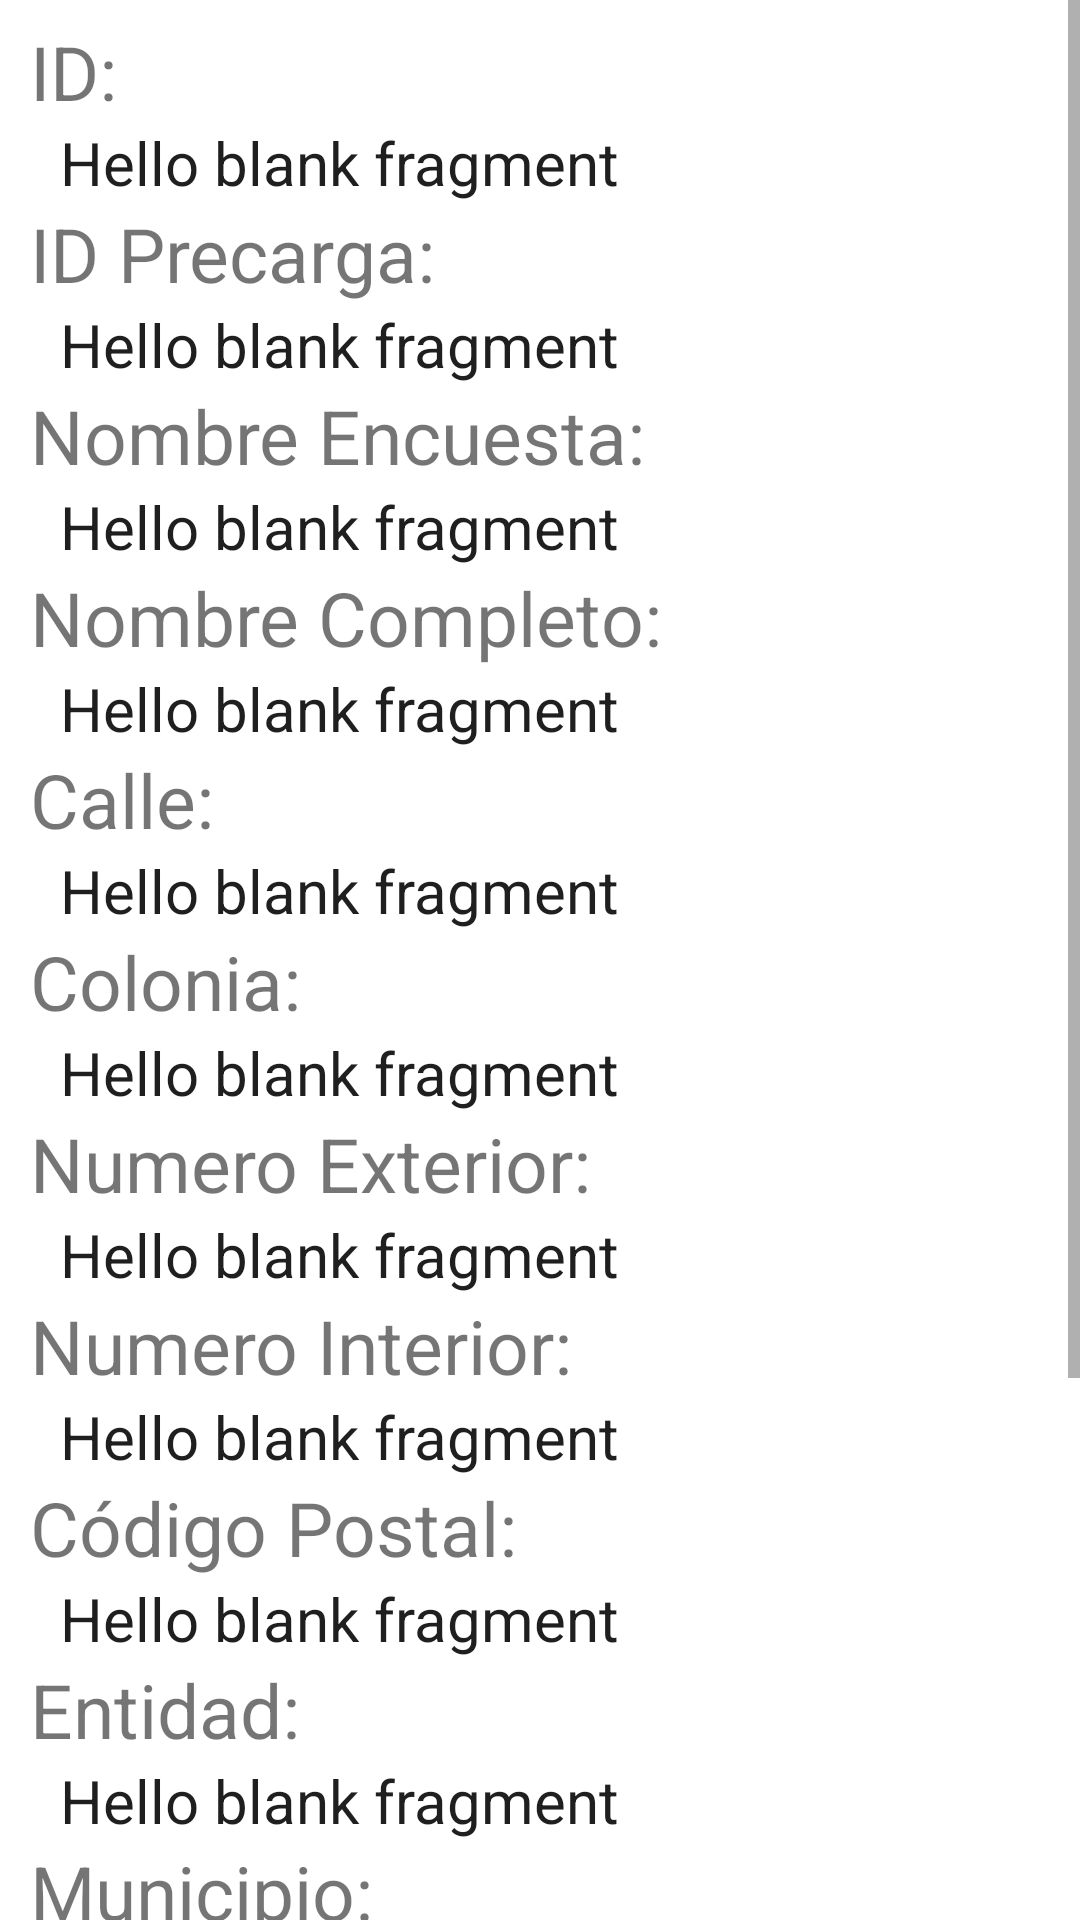

Layout XML and referenced resources for this Android screen:
<!-- AndroidManifest.xml: application theme AppTheme -->
<!-- res/layout/fragment_contact_info.xml -->
<ScrollView xmlns:android="http://schemas.android.com/apk/res/android"
    xmlns:tools="http://schemas.android.com/tools"
    android:layout_width="match_parent"
    android:layout_height="match_parent"
    android:orientation="vertical"
    tools:context="com.saganet.encuestas.ContactInfoFragment">
    
        <LinearLayout
            android:layout_width="match_parent"
            android:layout_height="match_parent"
            android:layout_marginLeft="10dp"
            android:layout_marginRight="10dp"
            android:animateLayoutChanges="true"
            android:orientation="vertical">
            
            <TextView
                android:layout_width="match_parent"
                android:layout_height="match_parent"
                android:layout_marginTop="7dp"
                android:textSize="25dp"
                android:text="ID:" />
            <TextView
                android:layout_width="match_parent"
                android:layout_height="match_parent"
                android:textColor="@color/colorDark"
                android:layout_marginLeft="10dp"
                android:textSize="20dp"
                android:text="@string/hello_blank_fragment"
                android:id="@+id/t_idcontacto_c" />
            <TextView
                android:layout_width="match_parent"
                android:layout_height="match_parent"
                android:textSize="25dp"
                android:text="ID Precarga: " />
            <TextView
                android:layout_width="match_parent"
                android:layout_height="match_parent"
                android:textColor="@color/colorDark"
                android:layout_marginLeft="10dp"
                android:textSize="20dp"
                android:text="@string/hello_blank_fragment"
                android:id="@+id/t_idprecarga_c" />
            <TextView
                android:layout_width="match_parent"
                android:layout_height="match_parent"
                android:textSize="25dp"
                android:text="Nombre Encuesta:" />
            <TextView
                android:layout_width="match_parent"
                android:layout_height="match_parent"
                android:textColor="@color/colorDark"
                android:layout_marginLeft="10dp"
                android:textSize="20dp"
                android:text="@string/hello_blank_fragment"
                android:id="@+id/t_nomencuesta_c" />
            <TextView
                android:layout_width="match_parent"
                android:layout_height="match_parent"
                android:textSize="25dp"
                android:text="Nombre Completo: " />
            <TextView
                android:layout_width="match_parent"
                android:layout_height="match_parent"
                android:textColor="@color/colorDark"
                android:layout_marginLeft="10dp"
                android:textSize="20dp"
                android:text="@string/hello_blank_fragment"
                android:id="@+id/t_nombreus_c" />
            <TextView
                android:layout_width="match_parent"
                android:layout_height="match_parent"
                android:textSize="25dp"
                android:text="Calle: " />
            <TextView
                android:layout_width="match_parent"
                android:layout_height="match_parent"
                android:textColor="@color/colorDark"
                android:layout_marginLeft="10dp"
                android:textSize="20dp"
                android:text="@string/hello_blank_fragment"
                android:id="@+id/t_calleus_c" />
            <TextView
                android:layout_width="match_parent"
                android:layout_height="match_parent"
                android:textSize="25dp"
                android:text="Colonia: " />
            <TextView
                android:layout_width="match_parent"
                android:layout_height="match_parent"
                android:textColor="@color/colorDark"
                android:layout_marginLeft="10dp"
                android:textSize="20dp"
                android:text="@string/hello_blank_fragment"
                android:id="@+id/t_coloniaus_c" />
            <TextView
                android:layout_width="match_parent"
                android:layout_height="match_parent"
                android:textSize="25dp"
                android:text="Numero Exterior: " />
            <TextView
                android:layout_width="match_parent"
                android:layout_height="match_parent"
                android:textColor="@color/colorDark"
                android:layout_marginLeft="10dp"
                android:textSize="20dp"
                android:text="@string/hello_blank_fragment"
                android:id="@+id/t_munext_c" />
            <TextView
                android:layout_width="match_parent"
                android:layout_height="match_parent"
                android:textSize="25dp"
                android:text="Numero Interior: " />
            <TextView
                android:layout_width="match_parent"
                android:layout_height="match_parent"
                android:textColor="@color/colorDark"
                android:layout_marginLeft="10dp"
                android:textSize="20dp"
                android:text="@string/hello_blank_fragment"
                android:id="@+id/t_numintus_c" />
            <TextView
                android:layout_width="match_parent"
                android:layout_height="match_parent"
                android:textSize="25dp"
                android:text="Código Postal: " />
            <TextView
                android:layout_width="match_parent"
                android:layout_height="match_parent"
                android:textColor="@color/colorDark"
                android:layout_marginLeft="10dp"
                android:textSize="20dp"
                android:text="@string/hello_blank_fragment"
                android:id="@+id/t_codpostus_c" />
            <TextView
                android:layout_width="match_parent"
                android:layout_height="match_parent"
                android:textSize="25dp"
                android:text="Entidad: " />
            <TextView
                android:layout_width="match_parent"
                android:layout_height="match_parent"
                android:textColor="@color/colorDark"
                android:layout_marginLeft="10dp"
                android:textSize="20dp"
                android:text="@string/hello_blank_fragment"
                android:id="@+id/t_entidadus_c" />
            <TextView
                android:layout_width="match_parent"
                android:layout_height="match_parent"
                android:textSize="25dp"
                android:text="Municipio: " />
            <TextView
                android:layout_width="match_parent"
                android:layout_height="match_parent"
                android:textColor="@color/colorDark"
                android:layout_marginLeft="10dp"
                android:textSize="20dp"
                android:text="@string/hello_blank_fragment"
                android:id="@+id/t_municipious_c" />
            <TextView
                android:layout_width="match_parent"
                android:layout_height="match_parent"
                android:textSize="25dp"
                android:text="Fecha de nacimiento: " />
            <TextView
                android:layout_width="match_parent"
                android:layout_height="match_parent"
                android:textColor="@color/colorDark"
                android:layout_marginLeft="10dp"
                android:textSize="20dp"
                android:text="@string/hello_blank_fragment"
                android:id="@+id/t_fechnacus_c" />
            <TextView
                android:layout_width="match_parent"
                android:layout_height="match_parent"
                android:textSize="25dp"
                android:text="Genero: " />

            <TextView
                android:layout_width="match_parent"
                android:layout_height="match_parent"
                android:textColor="@color/colorDark"
                android:layout_marginLeft="10dp"
                android:textSize="20dp"
                android:text="@string/hello_blank_fragment"
                android:id="@+id/t_genus_c" />

            <Button android:layout_width="match_parent"
                android:layout_height="match_parent"
                android:text="Motivo no encuesta"
                android:id="@+id/b_tag_c" />

            <LinearLayout
                android:layout_width="fill_parent"
                android:layout_height="wrap_content"
                android:orientation="horizontal">
                <Button android:layout_width="match_parent"
                    android:layout_height="wrap_content"
                    android:layout_weight="1"
                    android:text="Cancelar"
                    android:id="@+id/b_cancel_c" />
                <Button android:layout_width="match_parent"
                    android:layout_height="wrap_content"
                    android:layout_weight="1"
                    android:text="Iniciar Encuesta"
                    android:id="@+id/b_ok_c" />
            </LinearLayout>
        </LinearLayout>
</ScrollView >
<!-- resources referenced by this layout -->
<resources>
  <color name="colorDark">#1F1F1F</color>
  <string name="hello_blank_fragment">Hello blank fragment</string>
</resources>
